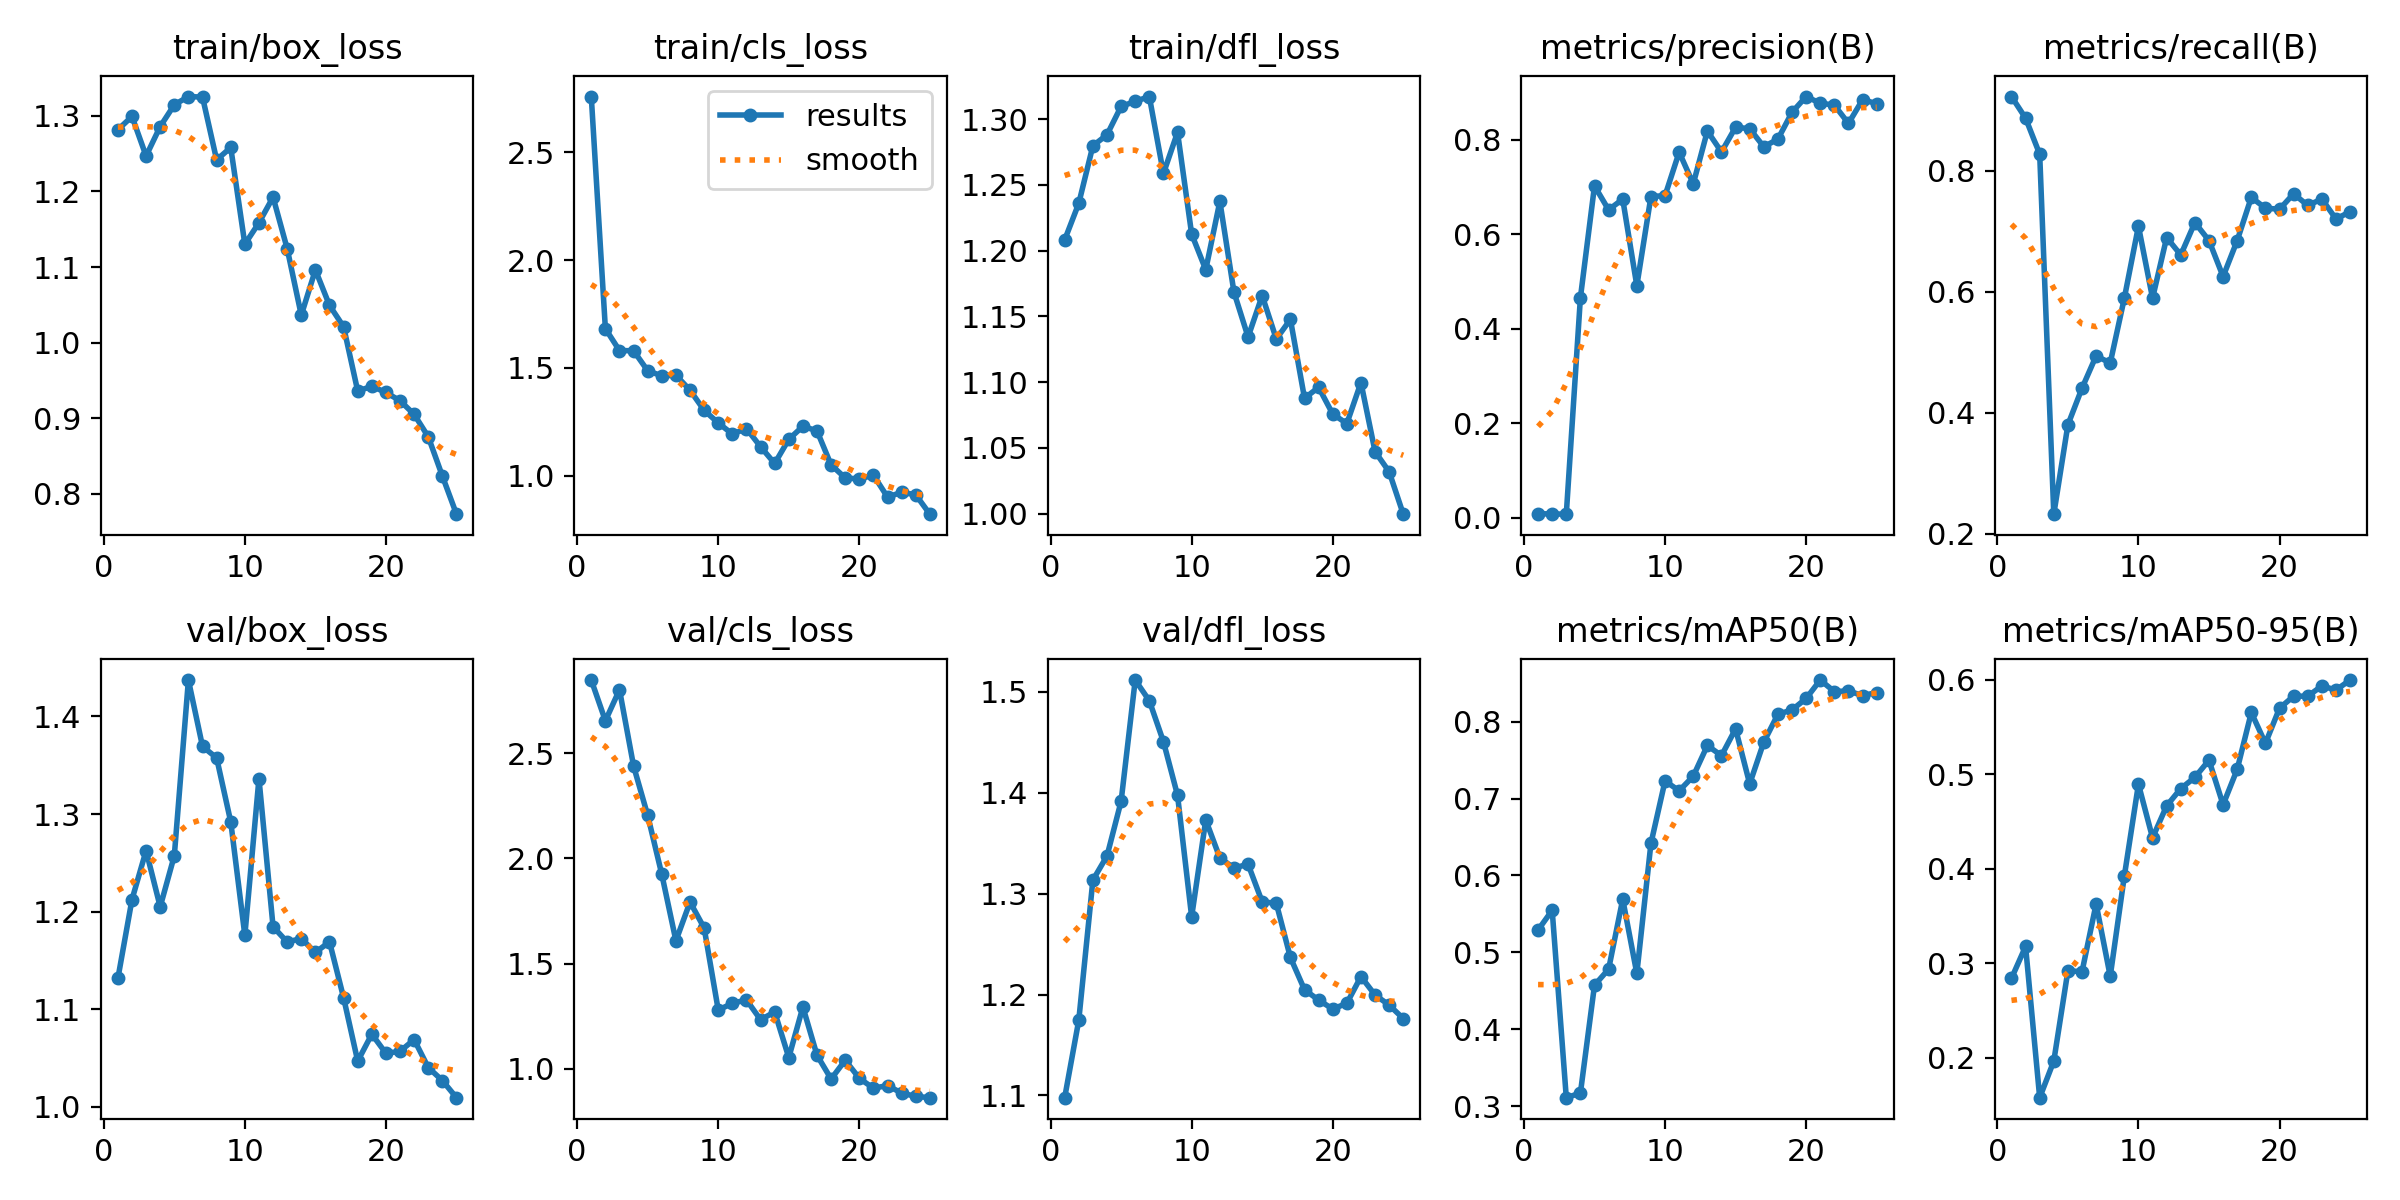

Source data for this figure (header and first rows):
epoch, time, train/box_loss, train/cls_loss, train/dfl_loss, metrics/precision(B), metrics/recall(B), metrics/mAP50(B), metrics/mAP50-95(B), val/box_loss, val/cls_loss, val/dfl_loss, lr/pg0, lr/pg1, lr/pg2
1, 17.97, 1.282, 2.759, 1.208, 0.00876, 0.9226, 0.529, 0.284, 1.131, 2.847, 1.098, 0.00028, 0.00028, 0.00028
2, 39.52, 1.299, 1.682, 1.236, 0.00842, 0.8869, 0.5546, 0.3177, 1.212, 2.653, 1.175, 0.000557, 0.000557, 0.000557
3, 63.74, 1.247, 1.581, 1.28, 0.00785, 0.8274, 0.3109, 0.1578, 1.262, 2.801, 1.314, 0.0008103, 0.0008103, 0.0008103
4, 81.61, 1.286, 1.58, 1.288, 0.4659, 0.2321, 0.3169, 0.1965, 1.205, 2.438, 1.337, 0.00104, 0.00104, 0.00104
5, 96.13, 1.315, 1.487, 1.31, 0.7027, 0.38, 0.4572, 0.292, 1.257, 2.204, 1.392, 0.001246, 0.001246, 0.001246
6, 110.8, 1.325, 1.463, 1.314, 0.652, 0.4405, 0.478, 0.291, 1.437, 1.924, 1.512, 0.001428, 0.001428, 0.001428
7, 125.6, 1.325, 1.466, 1.317, 0.6747, 0.4938, 0.569, 0.3627, 1.369, 1.608, 1.491, 0.001525, 0.001525, 0.001525
8, 140.1, 1.242, 1.397, 1.259, 0.4914, 0.4821, 0.4724, 0.2861, 1.357, 1.792, 1.451, 0.001446, 0.001446, 0.001446
9, 154.3, 1.258, 1.304, 1.29, 0.6802, 0.5893, 0.6416, 0.3922, 1.292, 1.67, 1.398, 0.001366, 0.001366, 0.001366
10, 168.3, 1.13, 1.245, 1.213, 0.6821, 0.7083, 0.7229, 0.4893, 1.176, 1.279, 1.277, 0.001287, 0.001287, 0.001287
11, 182.4, 1.159, 1.194, 1.186, 0.7742, 0.5893, 0.71, 0.4326, 1.336, 1.311, 1.373, 0.001208, 0.001208, 0.001208
12, 196.9, 1.192, 1.219, 1.238, 0.707, 0.6895, 0.7291, 0.4664, 1.185, 1.328, 1.336, 0.001129, 0.001129, 0.001129
13, 211.6, 1.124, 1.135, 1.168, 0.8189, 0.6607, 0.769, 0.4847, 1.169, 1.233, 1.326, 0.00105, 0.00105, 0.00105
14, 226, 1.036, 1.057, 1.134, 0.7745, 0.7143, 0.7558, 0.4965, 1.172, 1.27, 1.329, 0.0009704, 0.0009704, 0.0009704
15, 240.3, 1.096, 1.169, 1.166, 0.827, 0.6845, 0.7906, 0.5147, 1.158, 1.054, 1.292, 0.0008912, 0.0008912, 0.0008912
16, 285.8, 1.049, 1.23, 1.133, 0.8237, 0.625, 0.7191, 0.4676, 1.169, 1.294, 1.291, 0.000812, 0.000812, 0.000812
17, 299.6, 1.021, 1.208, 1.148, 0.7856, 0.6845, 0.7734, 0.5051, 1.112, 1.065, 1.237, 0.0007328, 0.0007328, 0.0007328
18, 313.7, 0.9359, 1.05, 1.088, 0.8018, 0.756, 0.8096, 0.5652, 1.047, 0.9521, 1.205, 0.0006536, 0.0006536, 0.0006536
19, 327.4, 0.9422, 0.99, 1.096, 0.8585, 0.7381, 0.8153, 0.5325, 1.074, 1.041, 1.195, 0.0005744, 0.0005744, 0.0005744
20, 341.1, 0.9341, 0.9849, 1.076, 0.8919, 0.7363, 0.8302, 0.5697, 1.055, 0.9555, 1.186, 0.0004952, 0.0004952, 0.0004952
21, 354.9, 0.9231, 1.003, 1.068, 0.8777, 0.7619, 0.8541, 0.5825, 1.057, 0.9082, 1.191, 0.000416, 0.000416, 0.000416
22, 369.2, 0.9051, 0.9009, 1.1, 0.8739, 0.7426, 0.8391, 0.5824, 1.069, 0.921, 1.218, 0.0003368, 0.0003368, 0.0003368
23, 383.2, 0.8754, 0.9235, 1.047, 0.835, 0.7532, 0.8399, 0.5933, 1.04, 0.8851, 1.2, 0.0002576, 0.0002576, 0.0002576
24, 397.3, 0.8235, 0.9115, 1.032, 0.8851, 0.7202, 0.8339, 0.5889, 1.027, 0.8694, 1.19, 0.0001784, 0.0001784, 0.0001784
25, 411.5, 0.773, 0.8218, 0.9995, 0.8769, 0.7321, 0.8379, 0.5995, 1.009, 0.8633, 1.176, 9.92e-05, 9.92e-05, 9.92e-05
